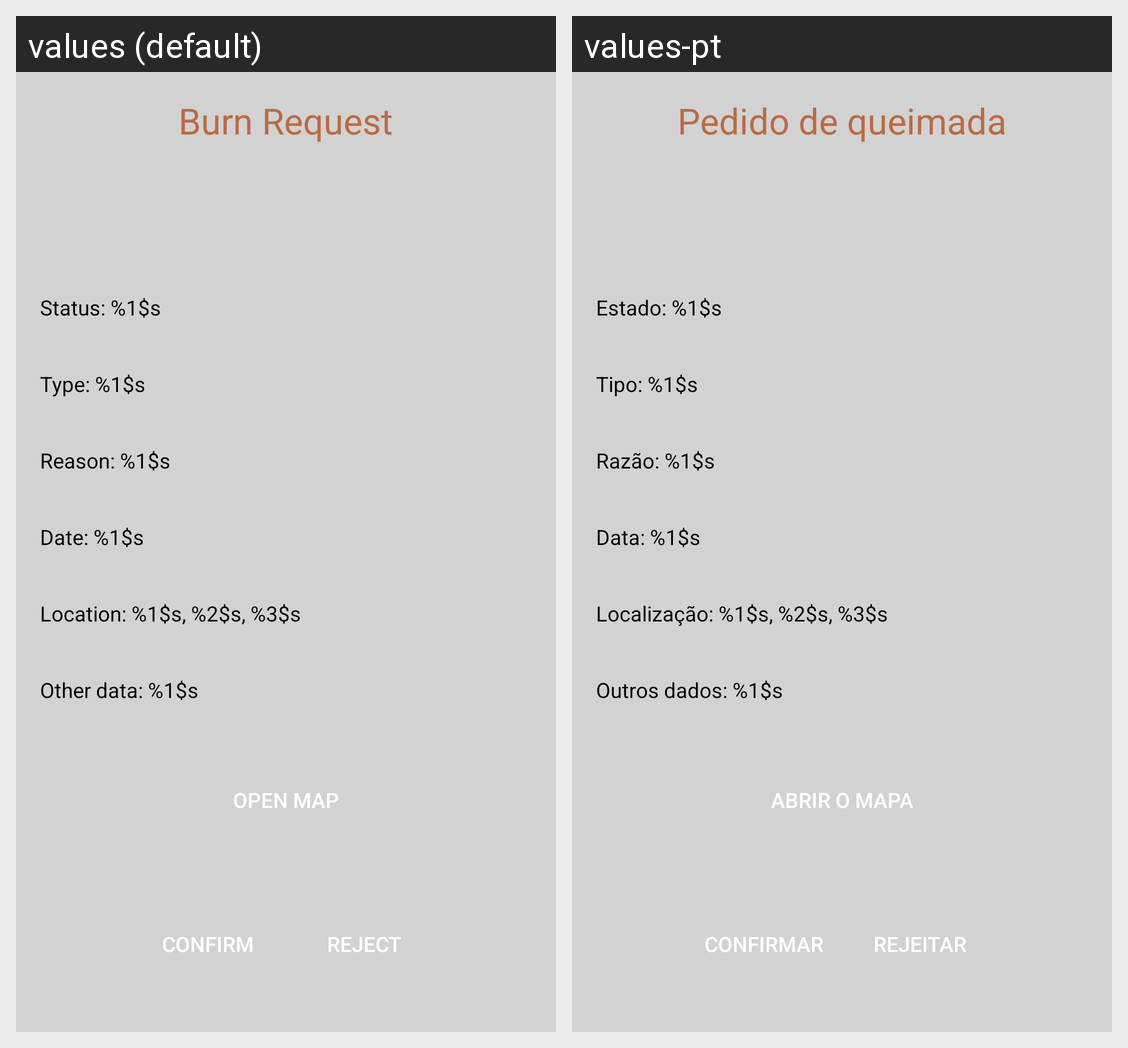

Locale-by-locale string values for the Android screen shown in this grid:
Android screen res/layout/fragment_burn_info_pending.xml rendered under 2 locales, left to right: values (default), values-pt. Device: Nexus 5 (rendered at 1080×1920; each locale shown at half size, 540×960, under a caption strip naming it); theme Theme.Chamasegura.
Strings drawn on this screen, with the default value and each locale's value (text and hints the layout hard-codes, and strings that could not be matched under every locale, appear in the picture but are not listed):

burnRequest
  values: Burn Request
  values-pt: Pedido de queimada

status
  values: Status: %1$s
  values-pt: Estado: %1$s

type
  values: Type: %1$s
  values-pt: Tipo: %1$s

reason
  values: Reason: %1$s
  values-pt: Razão: %1$s

date
  values: Date: %1$s
  values-pt: Data: %1$s

location
  values: Location: %1$s, %2$s, %3$s
  values-pt: Localização: %1$s, %2$s, %3$s

otherData
  values: Other data: %1$s
  values-pt: Outros dados: %1$s

open_map
  values: Open map
  values-pt: Abrir o mapa

buttonConfirm
  values: Confirm
  values-pt: Confirmar

reject
  values: Reject
  values-pt: Rejeitar
